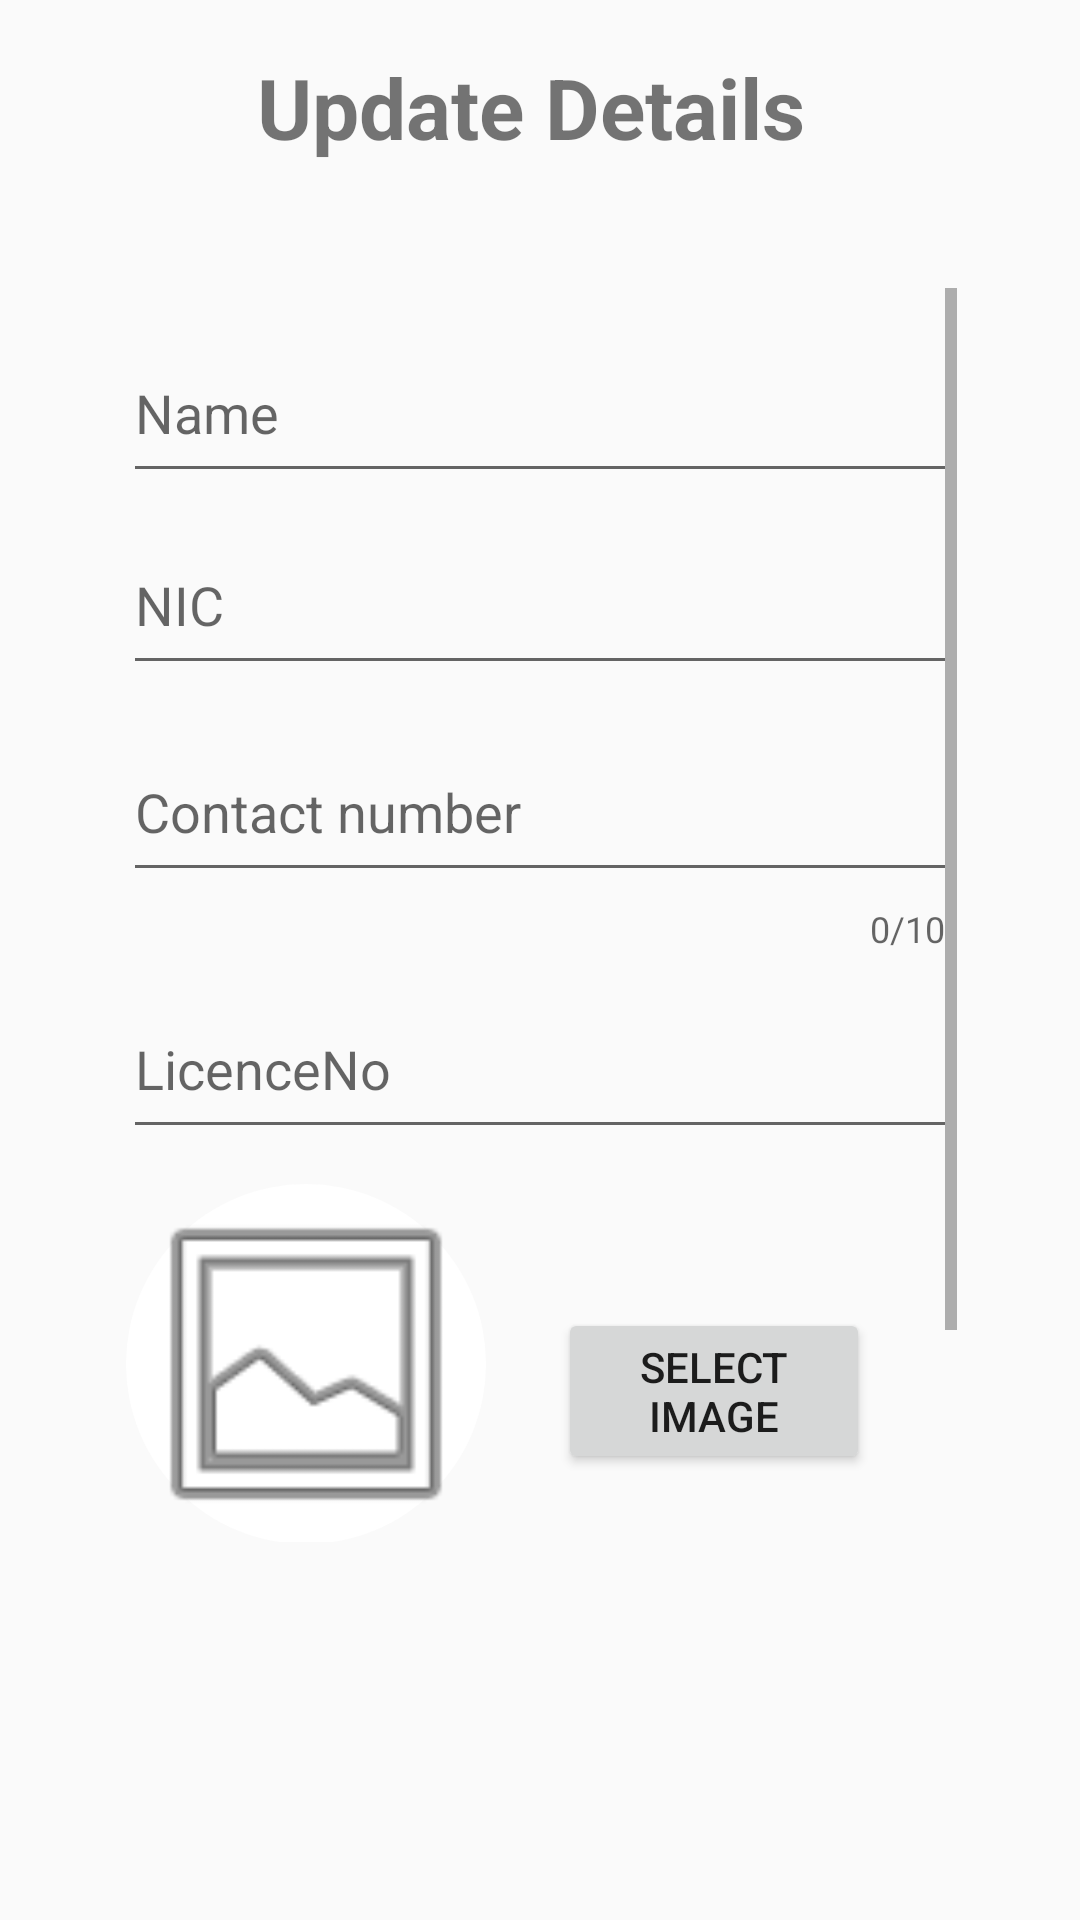

Reconstruct the res/layout file that produces this screen, plus the resources it refers to.
<!-- AndroidManifest.xml: application theme Theme.VFMS -->
<!-- res/layout/activity_update_profile.xml -->
<?xml version="1.0" encoding="utf-8"?>
<RelativeLayout
    xmlns:android="http://schemas.android.com/apk/res/android"
    xmlns:app="http://schemas.android.com/apk/res-auto"
    xmlns:tools="http://schemas.android.com/tools"
    android:layout_width="match_parent"
    android:layout_height="match_parent"
    android:padding="16dp"
    tools:context=".user.Update_Profile">

    <TextView
        android:id="@+id/textView5"
        android:layout_width="362dp"
        android:layout_height="wrap_content"
        android:layout_alignParentStart="true"
        android:layout_alignParentTop="true"
        android:layout_alignParentEnd="true"
        android:layout_marginStart="33dp"
        android:layout_marginTop="1dp"
        android:layout_marginEnd="32dp"
        android:gravity="center"
        android:text="Update Details "
        android:textSize="28sp"
        android:textStyle="bold"
        app:layout_constraintEnd_toEndOf="parent"
        app:layout_constraintHorizontal_bias="0.493"
        app:layout_constraintStart_toStartOf="parent"
        app:layout_constraintTop_toTopOf="parent" />

    <ScrollView
        android:layout_width="wrap_content"
        android:layout_height="535dp"
        android:layout_alignParentStart="true"
        android:layout_alignParentTop="true"
        android:layout_alignParentEnd="true"
        android:layout_alignParentBottom="true"
        android:layout_marginStart="25dp"
        android:layout_marginTop="80dp"
        android:layout_marginEnd="25dp"
        android:layout_marginBottom="100dp"
        android:paddingBottom="10dp">

        <RelativeLayout
            android:layout_width="match_parent"
            android:layout_height="515dp"
            android:orientation="vertical"
            android:paddingBottom="10dp">

            <com.google.android.material.textfield.TextInputLayout
                android:id="@+id/layoutID"
                android:layout_width="match_parent"
                android:layout_height="55dp"
                android:layout_marginTop="8dp"
                android:hint="Name"
                app:boxBackgroundMode="outline"
                app:endIconMode="clear_text"
                app:endIconTint="#1A237E"
                app:layout_constraintEnd_toEndOf="parent"
                app:layout_constraintHorizontal_bias="0.0"
                app:layout_constraintStart_toStartOf="parent"
                app:startIconTint="#1A237E">

                <com.google.android.material.textfield.TextInputEditText
                    android:id="@+id/editTextUsername"
                    android:layout_width="match_parent"
                    android:layout_height="55dp"
                    android:inputType="text" />
            </com.google.android.material.textfield.TextInputLayout>

            <com.google.android.material.textfield.TextInputLayout
                android:id="@+id/textInputLayoutNIC"
                android:layout_width="match_parent"
                android:layout_height="55dp"
                android:layout_below="@+id/layoutID"
                android:layout_marginTop="9dp"
                android:hint="NIC"
                app:boxBackgroundMode="outline"
                app:counterEnabled="true"
                app:counterMaxLength="12"
                app:endIconMode="clear_text"
                app:endIconTint="#1A237E"
                app:layout_constraintEnd_toEndOf="parent"
                app:layout_constraintHorizontal_bias="0.0"
                app:layout_constraintStart_toStartOf="parent"
                app:startIconTint="#1A237E">

                <com.google.android.material.textfield.TextInputEditText
                    android:id="@+id/editTextNIC"
                    android:layout_width="match_parent"
                    android:layout_height="55dp"
                    android:inputType="text" />
            </com.google.android.material.textfield.TextInputLayout>

            <com.google.android.material.textfield.TextInputLayout
                android:id="@+id/layoutStartPlace"
                android:layout_width="match_parent"
                android:layout_height="match_parent"
                android:layout_below="@+id/textInputLayoutNIC"
                android:layout_marginTop="14dp"
                android:hint="Contact number"
                app:boxBackgroundMode="outline"
                app:counterEnabled="true"
                app:counterMaxLength="10"
                app:endIconMode="clear_text"
                app:endIconTint="#1A237E"
                app:layout_constraintEnd_toEndOf="parent"
                app:layout_constraintHorizontal_bias="0.0"
                app:layout_constraintStart_toStartOf="parent"
                app:startIconTint="#1A237E">

                <com.google.android.material.textfield.TextInputEditText
                    android:id="@+id/editTextContact"
                    android:layout_width="match_parent"
                    android:layout_height="55dp"
                    android:inputType="phone" />
            </com.google.android.material.textfield.TextInputLayout>

            <com.google.android.material.textfield.TextInputLayout
                android:id="@+id/layoutLicenceNo"
                android:layout_width="match_parent"
                android:layout_height="55dp"
                android:layout_below="@+id/layoutStartPlace"
                android:layout_marginTop="5dp"
                android:hint="LicenceNo"
                app:boxBackgroundMode="outline"
                app:endIconMode="clear_text"
                app:endIconTint="#1A237E"
                app:layout_constraintEnd_toEndOf="parent"
                app:layout_constraintHorizontal_bias="0.0"
                app:layout_constraintStart_toStartOf="parent"
                app:startIconTint="#1A237E">

                <com.google.android.material.textfield.TextInputEditText
                    android:id="@+id/editTextLicense"
                    android:layout_width="match_parent"
                    android:layout_height="55dp"
                    android:inputType="text" />
            </com.google.android.material.textfield.TextInputLayout>


            

            <ImageView
                android:id="@+id/profileImageView"
                android:layout_width="120dp"
                android:layout_height="120dp"
                android:layout_below="@+id/layoutLicenceNo"
                android:layout_alignParentStart="true"
                android:layout_marginStart="1dp"
                android:layout_marginTop="17dp"
                android:background="@drawable/circular_image_view"
                android:src="@android:drawable/ic_menu_gallery" />


            <Button
                android:id="@+id/selectImageButton"
                android:layout_width="155dp"
                android:layout_height="wrap_content"
                android:layout_alignParentTop="true"
                android:layout_alignParentEnd="true"
                android:layout_marginStart="24dp"
                android:layout_marginTop="340dp"
                android:layout_marginEnd="29dp"
                android:layout_toEndOf="@+id/profileImageView"
                android:text="Select Image" />

            <Button
                android:id="@+id/buttonSave"
                android:layout_width="match_parent"
                android:layout_height="53dp"
                android:layout_below="@id/layoutLicenceNo"
                android:layout_marginTop="156dp"
                android:background="@drawable/btn_blue"
                android:text="Save"
                android:textColor="@color/white" />
        </RelativeLayout>

    </ScrollView>





</RelativeLayout>
<!-- resources referenced by this layout -->
<resources>
  <color name="white">#FFFFFFFF</color>
  <!-- drawable btn_blue (drawable) -->
  <?xml version="1.0" encoding="utf-8"?>
  <shape xmlns:android="http://schemas.android.com/apk/res/android" android:shape="rectangle" >
  <corners
      android:radius="14dp"
      />
  <gradient
      android:angle="45"
      android:centerX="35%"
      android:centerColor="@color/Green"
      android:startColor="@color/Green"
      android:endColor="@color/colorPrimary"
      android:type="linear"
      />
  <padding
      android:left="0dp"
      android:top="0dp"
      android:right="0dp"
      android:bottom="0dp"
      />
  <stroke
      android:width="1dp"
      android:color="#878787"
      />
  </shape>
  <!-- drawable circular_image_view (drawable) -->
  <shape xmlns:android="http://schemas.android.com/apk/res/android">
      <solid android:color="#FFFFFF" /> 
      <corners android:radius="1000dp" /> 
  </shape>
  <style name="Theme.VFMS" parent="Base.Theme.VFMS" />
  <color name="Green">#007b5e</color>
  <color name="colorPrimary">#009688</color>
  <style name="Base.Theme.VFMS" parent="Theme.AppCompat.DayNight.NoActionBar">
          
          
      </style>
</resources>
